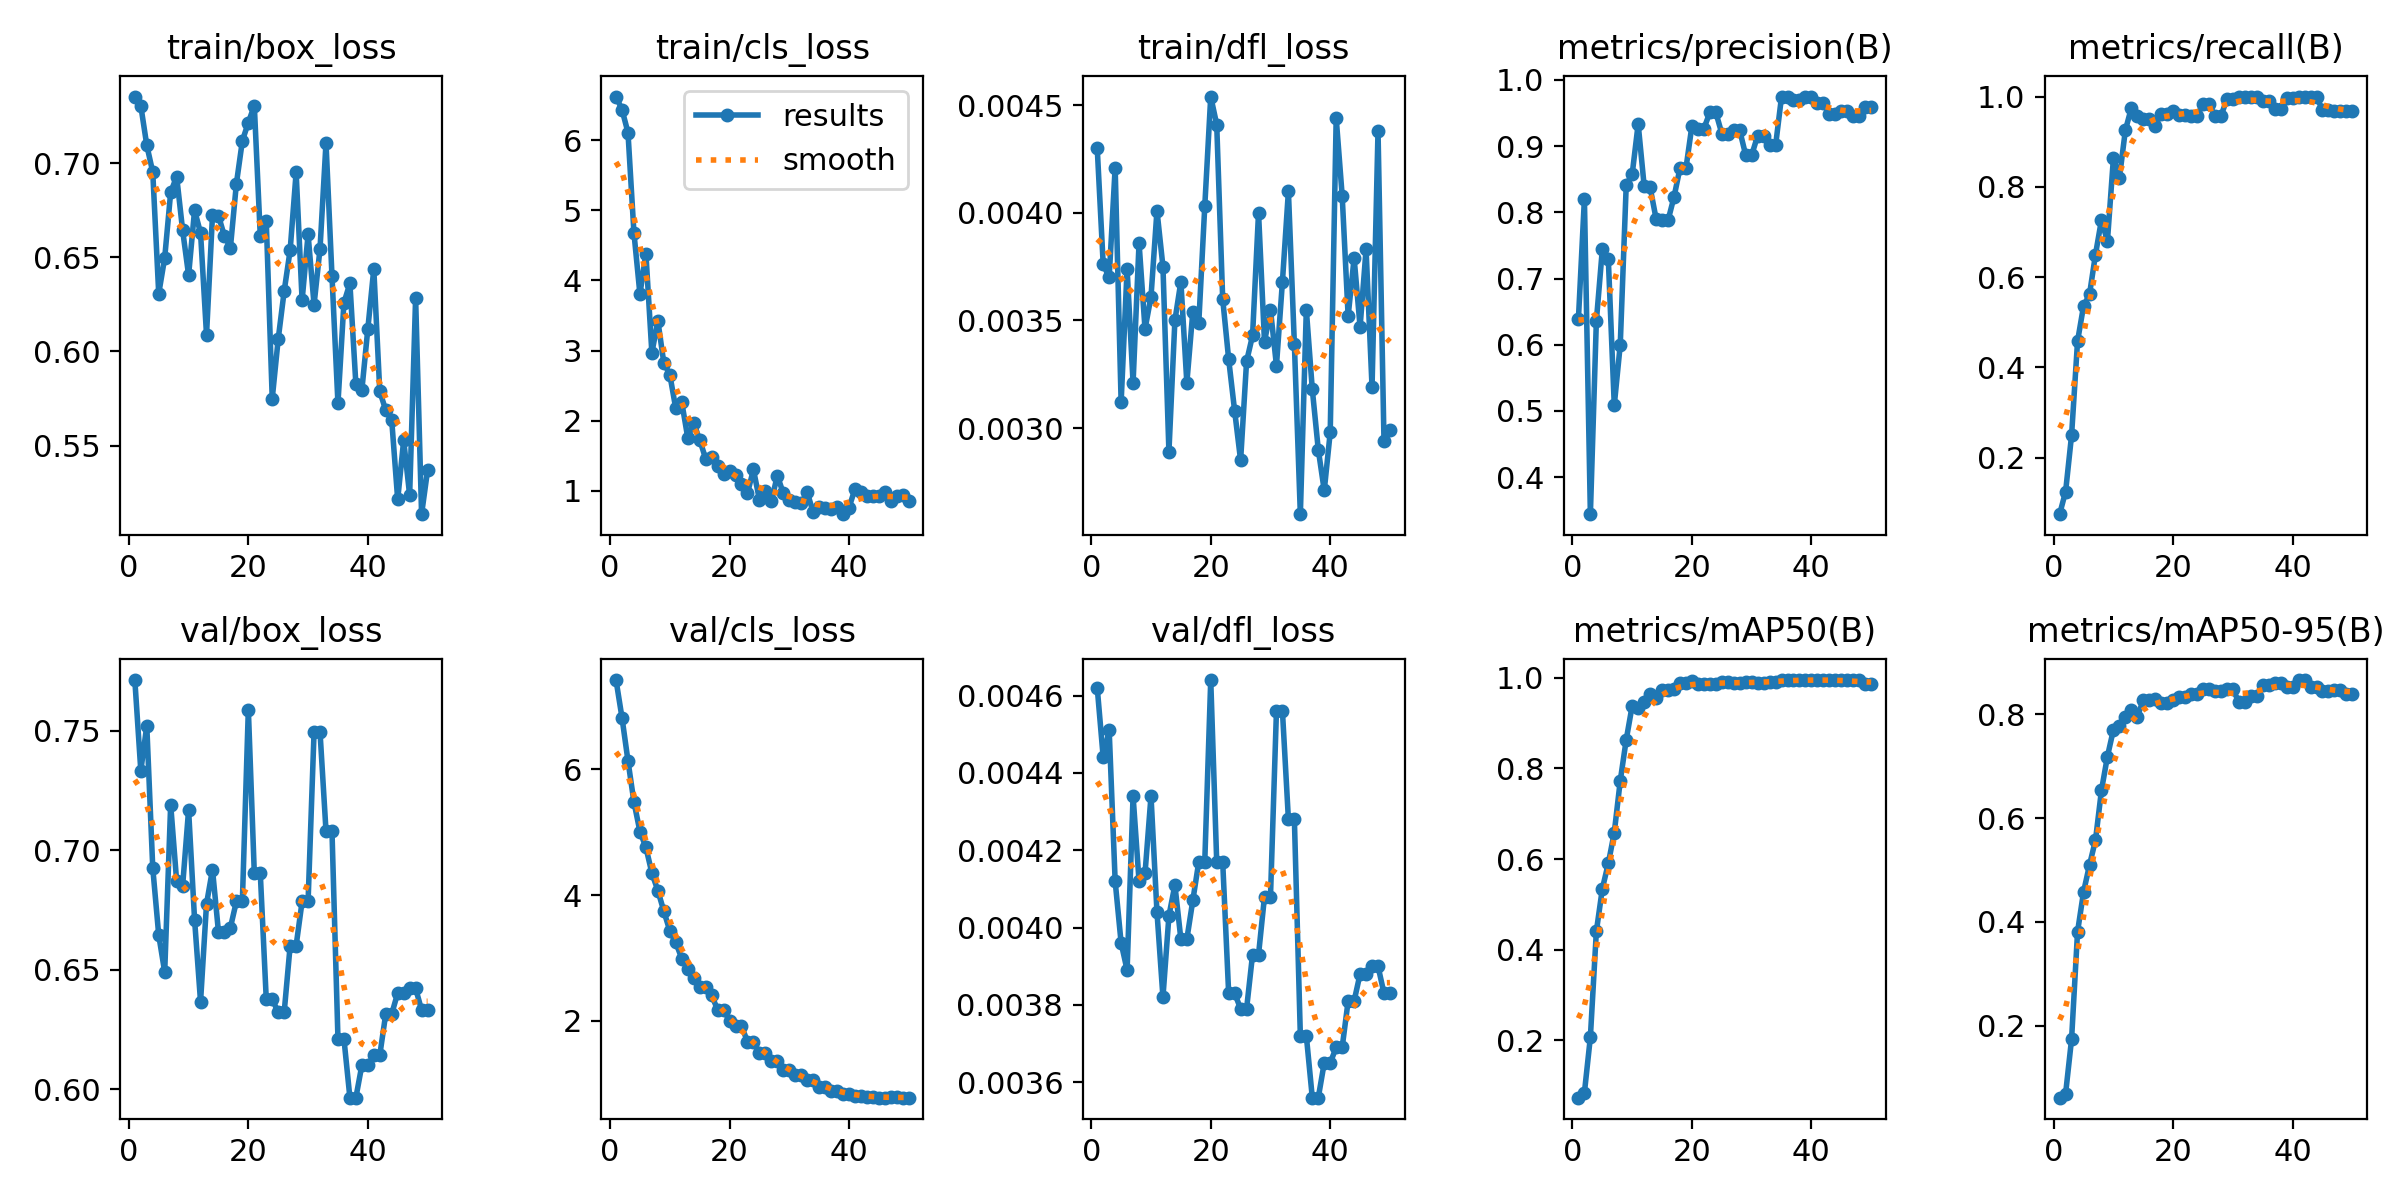

Source data for this figure (header and first rows):
epoch, time, train/box_loss, train/cls_loss, train/dfl_loss, metrics/precision(B), metrics/recall(B), metrics/mAP50(B), metrics/mAP50-95(B), val/box_loss, val/cls_loss, val/dfl_loss, lr/pg0, lr/pg1, lr/pg2
1, 28.74, 0.7353, 6.621, 0.0043, 0.6392, 0.075, 0.07373, 0.06156, 0.7713, 7.413, 0.00462, 3e-05, 3e-05, 3e-05
2, 54.57, 0.7304, 6.434, 0.00376, 0.8204, 0.125, 0.08462, 0.06947, 0.7334, 6.815, 0.00444, 6.8614e-05, 6.8614e-05, 6.8614e-05
3, 80.65, 0.7095, 6.108, 0.0037, 0.3441, 0.25, 0.2073, 0.1744, 0.7522, 6.13, 0.00451, 0.0001056, 0.0001056, 0.0001056
4, 106.4, 0.6952, 4.677, 0.00421, 0.6358, 0.4581, 0.4405, 0.3811, 0.6927, 5.476, 0.00412, 0.0001411, 0.0001411, 0.0001411
5, 132.1, 0.6307, 3.805, 0.00312, 0.7441, 0.5357, 0.5345, 0.4575, 0.6646, 5.008, 0.00396, 0.000175, 0.000175, 0.000175
6, 157.7, 0.6497, 4.383, 0.00374, 0.7298, 0.5617, 0.5905, 0.5098, 0.6491, 4.758, 0.00389, 0.0002072, 0.0002072, 0.0002072
7, 183.2, 0.6845, 2.967, 0.00321, 0.5088, 0.65, 0.6586, 0.5575, 0.7192, 4.348, 0.00434, 0.0002379, 0.0002379, 0.0002379
8, 209.5, 0.6928, 3.427, 0.00386, 0.6001, 0.7267, 0.7727, 0.6535, 0.6871, 4.071, 0.00412, 0.000267, 0.000267, 0.000267
9, 234.7, 0.6643, 2.825, 0.00346, 0.8411, 0.6797, 0.8633, 0.7187, 0.6852, 3.744, 0.00414, 0.0002946, 0.0002946, 0.0002946
10, 260, 0.6405, 2.659, 0.00361, 0.8579, 0.8632, 0.9385, 0.7702, 0.717, 3.433, 0.00434, 0.0003205, 0.0003205, 0.0003205
11, 286.2, 0.6749, 2.176, 0.00401, 0.9335, 0.8194, 0.9339, 0.778, 0.6711, 3.248, 0.00404, 0.0003449, 0.0003449, 0.0003449
12, 311.2, 0.6629, 2.267, 0.00375, 0.8401, 0.925, 0.9467, 0.7953, 0.6367, 2.992, 0.00382, 0.0003676, 0.0003676, 0.0003676
13, 336.5, 0.6089, 1.761, 0.00289, 0.8376, 0.9746, 0.9637, 0.809, 0.6776, 2.832, 0.00403, 0.0003888, 0.0003888, 0.0003888
14, 361.8, 0.6723, 1.966, 0.0035, 0.7904, 0.958, 0.9549, 0.7956, 0.692, 2.679, 0.00411, 0.0004084, 0.0004084, 0.0004084
15, 387.1, 0.672, 1.731, 0.00368, 0.7879, 0.95, 0.974, 0.8271, 0.6659, 2.544, 0.00397, 0.0004265, 0.0004265, 0.0004265
16, 413.7, 0.6612, 1.46, 0.00321, 0.7879, 0.95, 0.974, 0.8271, 0.6659, 2.544, 0.00397, 0.0004429, 0.0004429, 0.0004429
17, 445.7, 0.6552, 1.486, 0.00354, 0.8233, 0.9356, 0.975, 0.8295, 0.6677, 2.406, 0.00407, 0.0004577, 0.0004577, 0.0004577
18, 476.8, 0.6891, 1.35, 0.00349, 0.8668, 0.9615, 0.9886, 0.8225, 0.6787, 2.182, 0.00417, 0.000471, 0.000471, 0.000471
19, 506.8, 0.7118, 1.238, 0.00403, 0.8668, 0.9615, 0.9886, 0.8225, 0.6787, 2.182, 0.00417, 0.0004827, 0.0004827, 0.0004827
20, 538.3, 0.7215, 1.279, 0.00454, 0.9311, 0.9691, 0.9927, 0.8283, 0.759, 2, 0.00464, 0.0004928, 0.0004928, 0.0004928
21, 568.5, 0.7305, 1.228, 0.00441, 0.9266, 0.9588, 0.9863, 0.8329, 0.6904, 1.919, 0.00417, 0.0005013, 0.0005013, 0.0005013
22, 598.8, 0.6614, 1.105, 0.0036, 0.9266, 0.9588, 0.9863, 0.8329, 0.6904, 1.919, 0.00417, 0.0005083, 0.0005083, 0.0005083
23, 626.1, 0.6691, 0.9663, 0.00332, 0.9509, 0.9563, 0.9863, 0.8387, 0.6377, 1.674, 0.00383, 0.0005136, 0.0005136, 0.0005136
24, 657.6, 0.575, 1.307, 0.00308, 0.9509, 0.9563, 0.9863, 0.8387, 0.6377, 1.674, 0.00383, 0.0005174, 0.0005174, 0.0005174
25, 685.1, 0.6066, 0.8756, 0.00285, 0.9191, 0.9839, 0.9905, 0.8479, 0.6323, 1.49, 0.00379, 0.0005196, 0.0005196, 0.0005196
26, 712.3, 0.6321, 0.9943, 0.00331, 0.9191, 0.9839, 0.9905, 0.8479, 0.6323, 1.49, 0.00379, 0.000505, 0.000505, 0.000505
27, 739.8, 0.6538, 0.8542, 0.00343, 0.9237, 0.9568, 0.9883, 0.8448, 0.6602, 1.37, 0.00393, 0.0004852, 0.0004852, 0.0004852
28, 771, 0.695, 1.219, 0.004, 0.9237, 0.9568, 0.9883, 0.8448, 0.6602, 1.37, 0.00393, 0.0004654, 0.0004654, 0.0004654
29, 797.5, 0.6272, 0.9668, 0.0034, 0.8865, 0.9941, 0.9905, 0.8479, 0.6787, 1.223, 0.00408, 0.0004456, 0.0004456, 0.0004456
30, 829.1, 0.6621, 0.8722, 0.00355, 0.8865, 0.9941, 0.9905, 0.8479, 0.6787, 1.223, 0.00408, 0.0004258, 0.0004258, 0.0004258
31, 856, 0.6248, 0.8444, 0.00329, 0.916, 1, 0.9882, 0.8241, 0.7496, 1.139, 0.00456, 0.000406, 0.000406, 0.000406
32, 887.4, 0.6546, 0.8232, 0.00368, 0.916, 1, 0.9882, 0.8241, 0.7496, 1.139, 0.00456, 0.0003862, 0.0003862, 0.0003862
33, 915.7, 0.7107, 0.9809, 0.0041, 0.9011, 1, 0.9905, 0.836, 0.7081, 1.058, 0.00428, 0.0003664, 0.0003664, 0.0003664
34, 946.8, 0.6402, 0.6972, 0.00339, 0.9011, 1, 0.9905, 0.836, 0.7081, 1.058, 0.00428, 0.0003466, 0.0003466, 0.0003466
35, 979.7, 0.5725, 0.7677, 0.0026, 0.975, 0.99, 0.995, 0.8575, 0.6212, 0.9513, 0.00372, 0.0003268, 0.0003268, 0.0003268
36, 1008, 0.6259, 0.76, 0.00355, 0.975, 0.99, 0.995, 0.8575, 0.6212, 0.9513, 0.00372, 0.000307, 0.000307, 0.000307
37, 1036, 0.6361, 0.7395, 0.00318, 0.9697, 0.9717, 0.995, 0.8599, 0.5965, 0.8864, 0.00356, 0.0002872, 0.0002872, 0.0002872
38, 1063, 0.5827, 0.774, 0.0029, 0.9697, 0.9717, 0.995, 0.8599, 0.5965, 0.8864, 0.00356, 0.0002674, 0.0002674, 0.0002674
39, 1089, 0.5794, 0.6693, 0.00271, 0.9738, 0.9959, 0.995, 0.8532, 0.6101, 0.8342, 0.00365, 0.0002476, 0.0002476, 0.0002476
40, 1120, 0.612, 0.7637, 0.00298, 0.9738, 0.9959, 0.995, 0.8532, 0.6101, 0.8342, 0.00365, 0.0002278, 0.0002278, 0.0002278
41, 1145, 0.6438, 1.029, 0.00444, 0.9653, 1, 0.995, 0.8661, 0.6143, 0.8089, 0.00369, 0.000208, 0.000208, 0.000208
42, 1175, 0.5789, 0.9792, 0.00408, 0.9653, 1, 0.995, 0.8661, 0.6143, 0.8089, 0.00369, 0.0001882, 0.0001882, 0.0001882
43, 1218, 0.5688, 0.9314, 0.00352, 0.9484, 1, 0.995, 0.8527, 0.6316, 0.7908, 0.00381, 0.0001684, 0.0001684, 0.0001684
44, 1422, 0.5635, 0.9225, 0.00379, 0.9484, 1, 0.995, 0.8527, 0.6316, 0.7908, 0.00381, 0.0001486, 0.0001486, 0.0001486
45, 1559, 0.5214, 0.9316, 0.00347, 0.9535, 0.9702, 0.995, 0.8455, 0.6403, 0.7821, 0.00388, 0.0001288, 0.0001288, 0.0001288
46, 1605, 0.5528, 0.9843, 0.00383, 0.9535, 0.9702, 0.995, 0.8455, 0.6403, 0.7821, 0.00388, 0.000109, 0.000109, 0.000109
47, 1637, 0.5238, 0.8638, 0.00319, 0.9459, 0.9674, 0.995, 0.8465, 0.6423, 0.7876, 0.0039, 8.92e-05, 8.92e-05, 8.92e-05
48, 1672, 0.6284, 0.9339, 0.00438, 0.9459, 0.9674, 0.995, 0.8465, 0.6423, 0.7876, 0.0039, 6.94e-05, 6.94e-05, 6.94e-05
49, 1709, 0.5136, 0.9458, 0.00294, 0.9597, 0.9675, 0.9859, 0.8401, 0.6332, 0.7839, 0.00383, 4.96e-05, 4.96e-05, 4.96e-05
50, 1745, 0.5369, 0.8542, 0.00299, 0.9597, 0.9675, 0.9859, 0.8401, 0.6332, 0.7839, 0.00383, 2.98e-05, 2.98e-05, 2.98e-05
